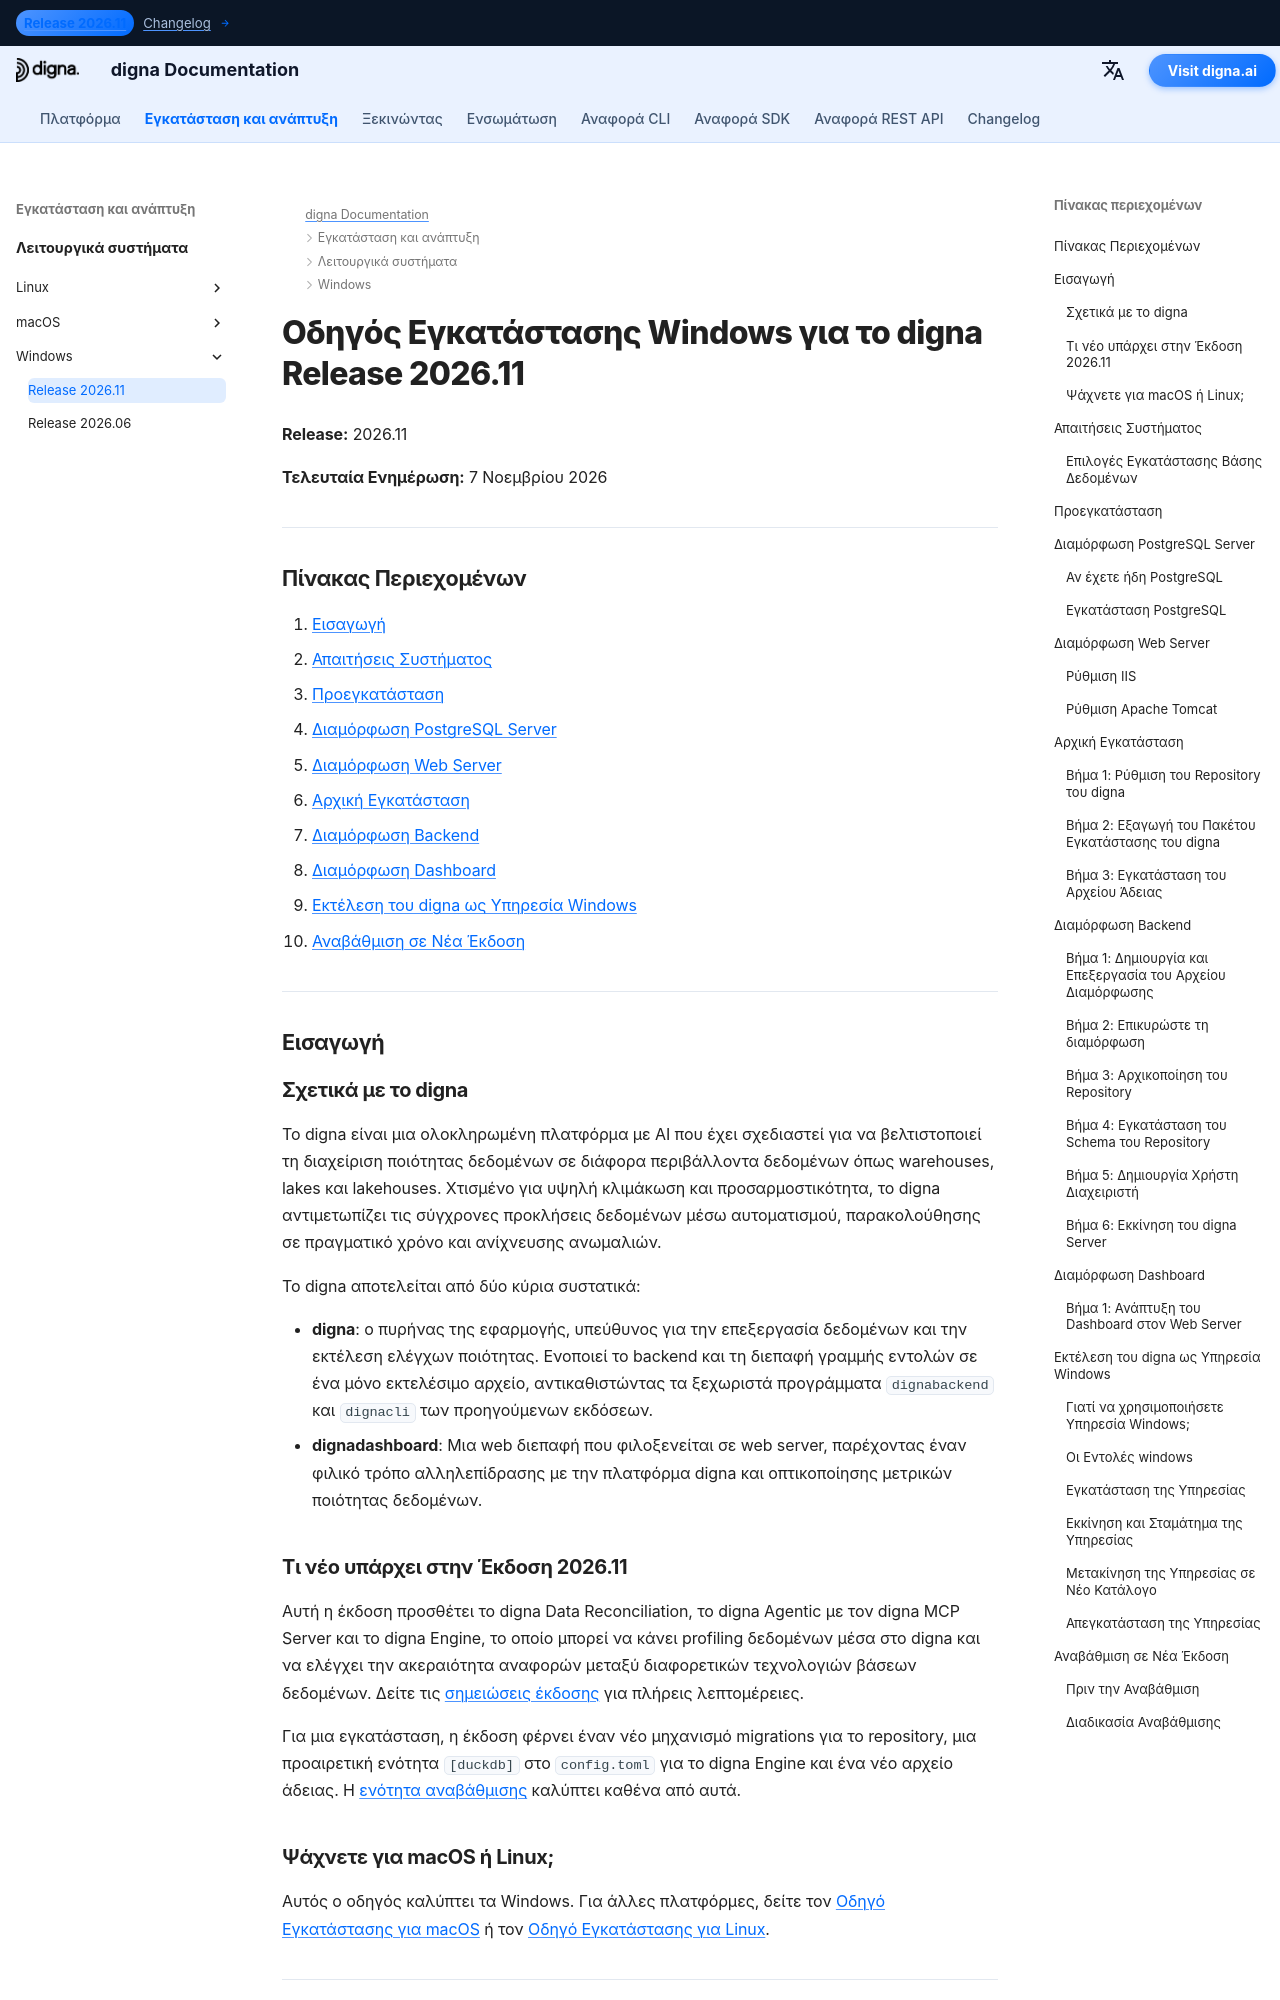

repository: dignaai/digna-docs · page: el/installation_deployment/Windows/Release 2026.11/installation_guide_digna_windows_2026_11/index.html · generator: mkdocs

---
title: Οδηγός Εγκατάστασης Windows – digna Release 2026.11 | Τεκμηρίωση digna
description: Βήμα‑προς‑βήμα οδηγός για την εγκατάσταση του digna Release 2026.11 σε Windows — απαιτήσεις συστήματος, ρύθμιση PostgreSQL, ρύθμιση web server, διαμόρφωση backend και dashboard, εκτέλεση digna ως υπηρεσία Windows και αναβάθμιση από την Έκδοση 2026.06.
keywords: εγκατάσταση digna σε windows, οδηγός ανάπτυξης digna, ρύθμιση digna backend, εγκατάσταση digna dashboard, ρύθμιση postgresql, digna υπηρεσία windows, οδηγός αναβάθμισης digna
image: /assets/logo_square.png
---

# Οδηγός Εγκατάστασης Windows για το digna Release 2026.11

**Release:** 2026.11

**Τελευταία Ενημέρωση:** 7 Νοεμβρίου 2026


---

## Πίνακας Περιεχομένων

1. [Εισαγωγή](#introduction)
2. [Απαιτήσεις Συστήματος](#system-requirements)
3. [Προεγκατάσταση](#pre-installation-setup)
4. [Διαμόρφωση PostgreSQL Server](#postgresql-server-setup)
5. [Διαμόρφωση Web Server](#web-server-configuration)
6. [Αρχική Εγκατάσταση](#initial-installation)
7. [Διαμόρφωση Backend](#backend-configuration)
8. [Διαμόρφωση Dashboard](#dashboard-configuration)
9. [Εκτέλεση του digna ως Υπηρεσία Windows](#running-digna-as-a-windows-service)
10. [Αναβάθμιση σε Νέα Έκδοση](#upgrading-to-a-new-release)

---

## Εισαγωγή {: #introduction }

### Σχετικά με το digna

Το digna είναι μια ολοκληρωμένη πλατφόρμα με AI που έχει σχεδιαστεί για να βελτιστοποιεί τη διαχείριση ποιότητας δεδομένων σε διάφορα περιβάλλοντα δεδομένων όπως warehouses, lakes και lakehouses. Χτισμένο για υψηλή κλιμάκωση και προσαρμοστικότητα, το digna αντιμετωπίζει τις σύγχρονες προκλήσεις δεδομένων μέσω αυτοματισμού, παρακολούθησης σε πραγματικό χρόνο και ανίχνευσης ανωμαλιών.

Το digna αποτελείται από δύο κύρια συστατικά:

- **digna**: ο πυρήνας της εφαρμογής, υπεύθυνος για την επεξεργασία δεδομένων και την εκτέλεση ελέγχων ποιότητας. Ενοποιεί το backend και τη διεπαφή γραμμής εντολών σε ένα μόνο εκτελέσιμο αρχείο, αντικαθιστώντας τα ξεχωριστά προγράμματα `dignabackend` και `dignacli` των προηγούμενων εκδόσεων.
- **dignadashboard**: Μια web διεπαφή που φιλοξενείται σε web server, παρέχοντας έναν φιλικό τρόπο αλληλεπίδρασης με την πλατφόρμα digna και οπτικοποίησης μετρικών ποιότητας δεδομένων.

### Τι νέο υπάρχει στην Έκδοση 2026.11

Αυτή η έκδοση προσθέτει το digna Data Reconciliation, το digna Agentic με τον digna MCP Server και το digna Engine, το οποίο μπορεί να κάνει profiling δεδομένων μέσα στο digna και να ελέγχει την ακεραιότητα αναφορών μεταξύ διαφορετικών τεχνολογιών βάσεων δεδομένων. Δείτε τις [σημειώσεις έκδοσης](../../../changelog/Release_202611.md) για πλήρεις λεπτομέρειες.

Για μια εγκατάσταση, η έκδοση φέρνει έναν νέο μηχανισμό migrations για το repository, μια προαιρετική ενότητα `[duckdb]` στο `config.toml` για το digna Engine και ένα νέο αρχείο άδειας. Η [ενότητα αναβάθμισης](#upgrading-to-a-new-release) καλύπτει καθένα από αυτά.
